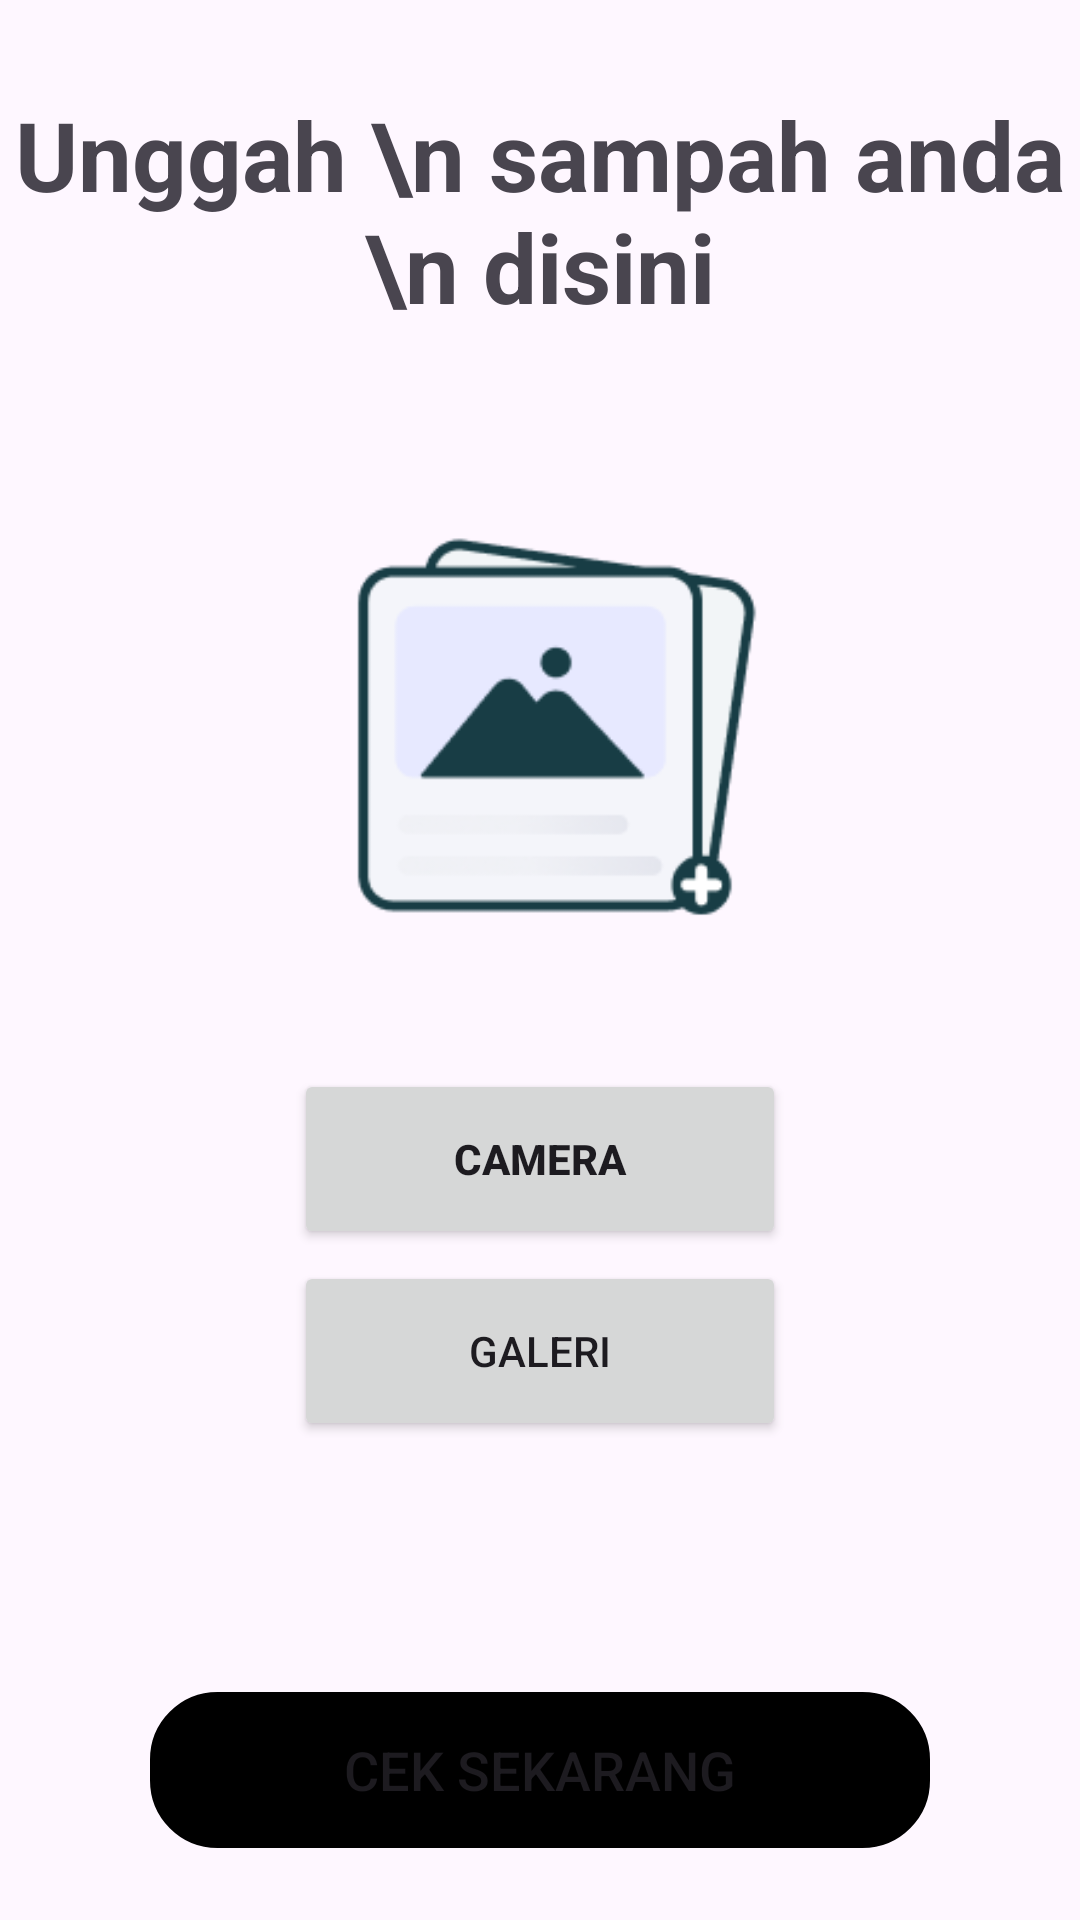

Android layout source for this screen:
<!-- AndroidManifest.xml: application theme Theme.EcoHero -->
<!-- res/layout/fragment_dashboard.xml -->
<?xml version="1.0" encoding="utf-8"?>
<androidx.constraintlayout.widget.ConstraintLayout xmlns:android="http://schemas.android.com/apk/res/android"
    xmlns:app="http://schemas.android.com/apk/res-auto"
    xmlns:tools="http://schemas.android.com/tools"
    android:layout_width="match_parent"
    android:layout_height="match_parent"
    android:layout_margin="16dp"
    android:id="@+id/scan_fragment">


    <TextView
        android:id="@+id/textView3"
        android:layout_width="match_parent"
        android:layout_height="wrap_content"
        android:layout_marginTop="30dp"
        android:gravity="center"
        android:text="Unggah \n sampah anda \n disini"
        android:textSize="32sp"
        android:textStyle="bold"
        app:layout_constraintEnd_toEndOf="parent"
        app:layout_constraintStart_toStartOf="parent"
        app:layout_constraintTop_toTopOf="parent" />

    <ImageView
        android:id="@+id/image_banner"
        android:layout_width="wrap_content"
        android:layout_height="210dp"
        android:layout_marginTop="20dp"
        android:contentDescription="@string/app_name"
        android:src="@drawable/preview"
        app:layout_constraintEnd_toEndOf="parent"
        app:layout_constraintStart_toStartOf="parent"
        app:layout_constraintTop_toBottomOf="@+id/textView3" />

    <Button
        android:id="@+id/photo_button"
        style="@style/CustomButtonStyle"
        android:layout_width="164dp"
        android:layout_height="60dp"
        android:layout_marginTop="16dp"
        android:text="Camera"
        android:textStyle="bold"
        app:layout_constraintEnd_toEndOf="parent"
        app:layout_constraintStart_toStartOf="parent"
        app:layout_constraintTop_toBottomOf="@+id/image_banner"
        tools:ignore="TextContrastCheck" />

    <Button
        android:id="@+id/gallery_button"
        style="@style/CustomButtonStyle"
        android:layout_width="164dp"
        android:layout_height="60dp"
        android:layout_marginTop="4dp"
        android:text="Galeri"
        app:layout_constraintEnd_toEndOf="parent"
        app:layout_constraintStart_toStartOf="parent"
        app:layout_constraintTop_toBottomOf="@+id/photo_button"
        tools:ignore="TextContrastCheck" />

    <Button
        android:id="@+id/check_button"
        android:layout_width="260dp"
        android:layout_height="52dp"
        android:layout_marginBottom="24dp"
        android:background="@drawable/stroke_button"
        android:backgroundTint="@color/black"
        android:text="Cek Sekarang"
        android:textSize="18sp"
        app:layout_constraintBottom_toBottomOf="parent"
        app:layout_constraintEnd_toEndOf="parent"
        app:layout_constraintStart_toStartOf="parent"
        tools:ignore="TextContrastCheck" />

</androidx.constraintlayout.widget.ConstraintLayout>
<!-- resources referenced by this layout -->
<resources>
  <color name="black">#FF000000</color>
  <!-- drawable preview: png bitmap (drawable, 6166 bytes) -->
  <!-- drawable stroke_button (drawable) -->
  <?xml version="1.0" encoding="utf-8"?>
  <shape xmlns:android="http://schemas.android.com/apk/res/android">
  
  
      <stroke
          android:width="5dp"
          android:color="@color/primary" />
  
      <corners android:radius="20dp" />
  </shape>
  <string name="app_name">EcoHero</string>
  <style name="CustomButtonStyle" parent="Widget.MaterialComponents.Button.OutlinedButton">
          <item name="strokeColor">@color/primary</item>
          <item name="cornerRadius">25dp</item>
      </style>
  <style name="Theme.EcoHero" parent="Base.Theme.EcoHero" />
  <color name="primary">#193E46</color>
  <style name="Base.Theme.EcoHero" parent="Theme.Material3.DayNight.NoActionBar">
          
          
      </style>
</resources>
